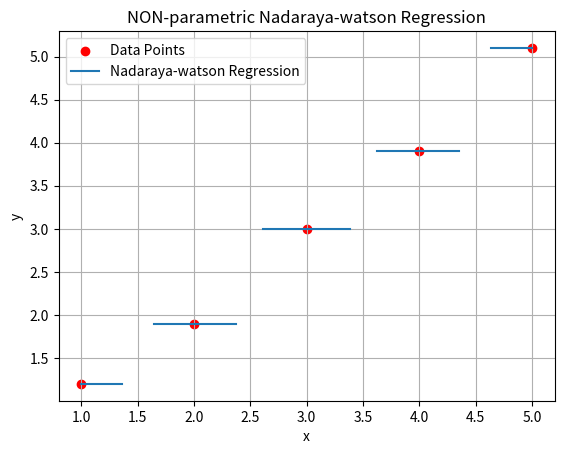

Write Python code to recreate this figure.
# -*- coding: utf-8 -*-
"""Nadaraya_watson Regression.ipynb

Automatically generated by Colab.

Original file is located at
    https://colab.research.google.com/<link-removed>
"""

import numpy as np
import matplotlib.pyplot as plt

x = np.array([1, 2, 3, 4, 5])
y = np.array([1.2, 1.9, 3.0, 3.9, 5.1])
x_test = np.linspace(1, 5, 100)

def gaussian_kernal(x1, x2, bandwidth):
  return np.exp(-0.5*((x1-x2)/bandwidth) ** 2)

def nadaraya_watson(X, y, x_test, bandwidth):
  y_pred = []

  for x in x_test:
    weights = gaussian_kernal(x, X, bandwidth)
    y_hat = np.sum(weights * y) / np.sum(weights)
    y_pred.append(y_hat)

  return np.array(y_pred)

x_test = np.linspace(1, 5, 100)
bandwidth = 0.01
y_pred = nadaraya_watson(x, y, x_test, bandwidth)

plt.scatter(x, y,color='red', label='Data Points')
plt.plot(x_test, y_pred, label='Nadaraya-watson Regression')
plt.xlabel('x')
plt.ylabel('y')
plt.title('NON-parametric Nadaraya-watson Regression')
plt.legend()
plt.grid()
plt.show()